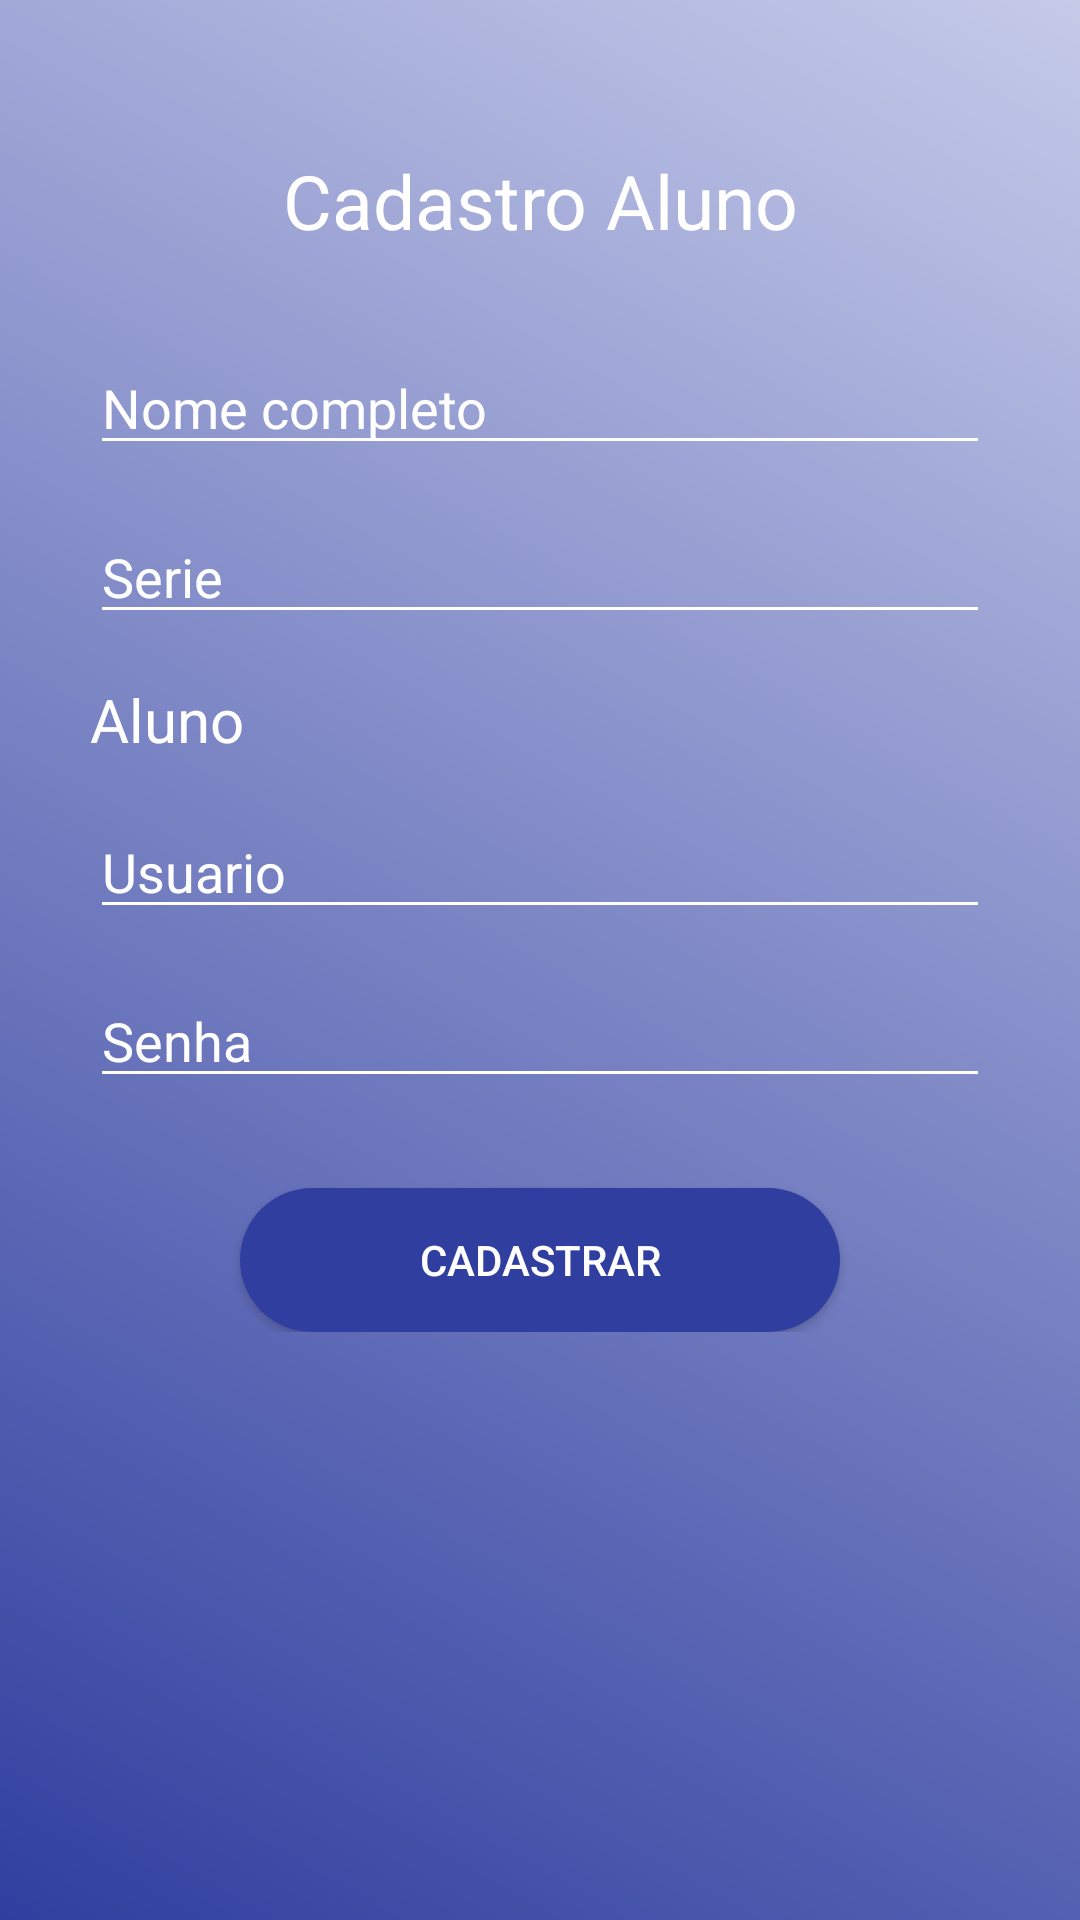

The Android layout XML behind this screen, and the referenced resources:
<!-- AndroidManifest.xml: application theme AppTheme -->
<!-- res/layout/activity_cadastro_novo_aluno.xml -->
<?xml version="1.0" encoding="utf-8"?>
<LinearLayout xmlns:android="http://schemas.android.com/apk/res/android"
    xmlns:tools="http://schemas.android.com/tools"
    android:layout_width="match_parent"
    android:layout_height="match_parent"
    android:background="@drawable/drawable_background_login"
    android:orientation="vertical"
    tools:context=".br.com.clearsys.professorama.novoAluno.CadastroNovoAluno">

    <TextView
        android:layout_width="match_parent"
        android:layout_height="wrap_content"
        android:layout_marginTop="50dp"
        android:textSize="25dp"
        android:textAlignment="center"
        android:text="@string/informacaoTela"
        android:textColor="@color/colorBotaoCadastrar" />

    <LinearLayout
        android:layout_width="match_parent"
        android:layout_height="wrap_content"
        android:orientation="vertical"
        android:layout_marginStart="30dp"
        android:layout_marginEnd="30dp">

        <EditText
            android:id="@+id/nome"
            android:layout_width="match_parent"
            android:layout_height="wrap_content"
            android:layout_marginTop="30dp"
            android:inputType="textPersonName"
            android:hint="@string/nomeAluno"
            android:textColorHint="@color/colorBotaoCadastrar"
            android:backgroundTint="@color/colorBotaoCadastrar"
            android:textCursorDrawable="@drawable/my_cursor"/>

        <EditText
            android:id="@+id/serie"
            android:layout_width="match_parent"
            android:layout_height="wrap_content"
            android:layout_marginTop="15dp"
            android:inputType="textPersonName"
            android:hint="@string/serieAluno"
            android:textColorHint="@color/colorBotaoCadastrar"
            android:backgroundTint="@color/colorBotaoCadastrar"
            android:textCursorDrawable="@drawable/my_cursor"/>

        <TextView
            android:id="@+id/perfil"
            android:layout_width="match_parent"
            android:layout_height="wrap_content"
            android:layout_marginTop="15dp"
            android:textSize="20dp"
            android:textColor="@color/colorBotaoCadastrar"
            android:inputType="textPersonName"
            android:text="@string/perfilAluno"
            android:textColorHint="@color/colorBotaoCadastrar"
            android:backgroundTint="@color/colorBotaoCadastrar"
            android:textCursorDrawable="@drawable/my_cursor"/>


        <EditText
            android:id="@+id/usuario"
            android:layout_width="match_parent"
            android:layout_height="wrap_content"
            android:layout_marginTop="15dp"
            android:inputType="textPersonName"
            android:hint="@string/userAluno"
            android:textColorHint="@color/colorBotaoCadastrar"
            android:backgroundTint="@color/colorBotaoCadastrar"
            android:textCursorDrawable="@drawable/my_cursor"/>

        <EditText
            android:id="@+id/senha"
            android:layout_width="match_parent"
            android:layout_height="wrap_content"
            android:layout_marginTop="15dp"
            android:inputType="textVisiblePassword"
            android:hint="@string/passwordAluno"
            android:textColorHint="@color/colorBotaoCadastrar"
            android:backgroundTint="@color/colorBotaoCadastrar"
            android:textCursorDrawable="@drawable/my_cursor"/>

        <Button
            android:id="@+id/btnCadastraNovoAluno"
            android:layout_width="200dp"
            android:layout_height="wrap_content"
            android:layout_marginTop="30dp"
            android:layout_gravity="center"
            android:text="@string/cadastrarAluno"
            android:textColor="@color/colorBotaoCadastrar"
            android:background="@drawable/custom_buttons"/>

    </LinearLayout>

</LinearLayout>
<!-- resources referenced by this layout -->
<resources>
  <color name="colorBotaoCadastrar">#FFFFFF</color>
  <!-- drawable custom_buttons (drawable) -->
  <?xml version="1.0" encoding="utf-8"?>
  <shape
      xmlns:android="http://schemas.android.com/apk/res/android"
      android:layout_width="match_parent"
      android:layout_height="wrap_content"
      android:shape="rectangle">
  
      <corners
          android:radius="100dp"/>
      <solid
          android:color="@color/colorIndigo700Background"/>
  
  
  </shape>
  <!-- drawable drawable_background_login (drawable) -->
  <?xml version="1.0" encoding="utf-8"?>
  <shape xmlns:android="http://schemas.android.com/apk/res/android">
  
          <gradient
              android:startColor="@color/colorIndigo700Background"
              android:endColor="@color/colorIndigo100Background"
              android:angle="45">
          </gradient>
  
  </shape>
  <!-- drawable my_cursor (drawable) -->
  <?xml version="1.0" encoding="utf-8"?>
  <shape xmlns:android="http://schemas.android.com/apk/res/android" >
      <size android:width="1dp" />
      <solid android:color="#FFF"/>
  </shape>
  <string name="cadastrarAluno">Cadastrar</string>
  <string name="informacaoTela"> Cadastro Aluno</string>
  <string name="nomeAluno"> Nome completo</string>
  <string name="passwordAluno">Senha</string>
  <string name="perfilAluno">Aluno</string>
  <string name="serieAluno">Serie</string>
  <string name="userAluno">Usuario</string>
  <style name="AppTheme" parent="Theme.AppCompat.Light.NoActionBar">
          
          
          <item name="android:windowTranslucentStatus">true</item>
      </style>
  <color name="colorIndigo700Background">#303F9F</color>
  <color name="colorIndigo100Background">#C5CAE9</color>
</resources>
